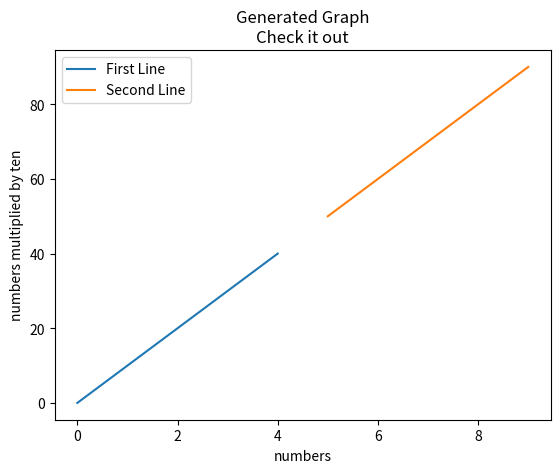

Source code (Python):
import matplotlib.pyplot as plt
plt.plot([0, 1, 2, 3, 4], [0, 10, 20, 30, 40], label="First Line")
plt.plot([5, 6, 7, 8, 9], [50, 60, 70, 80, 90], label="Second Line")
plt.xlabel("numbers")
plt.ylabel("numbers multiplied by ten")
plt.title("Generated Graph\nCheck it out")
plt.legend()
plt.show()